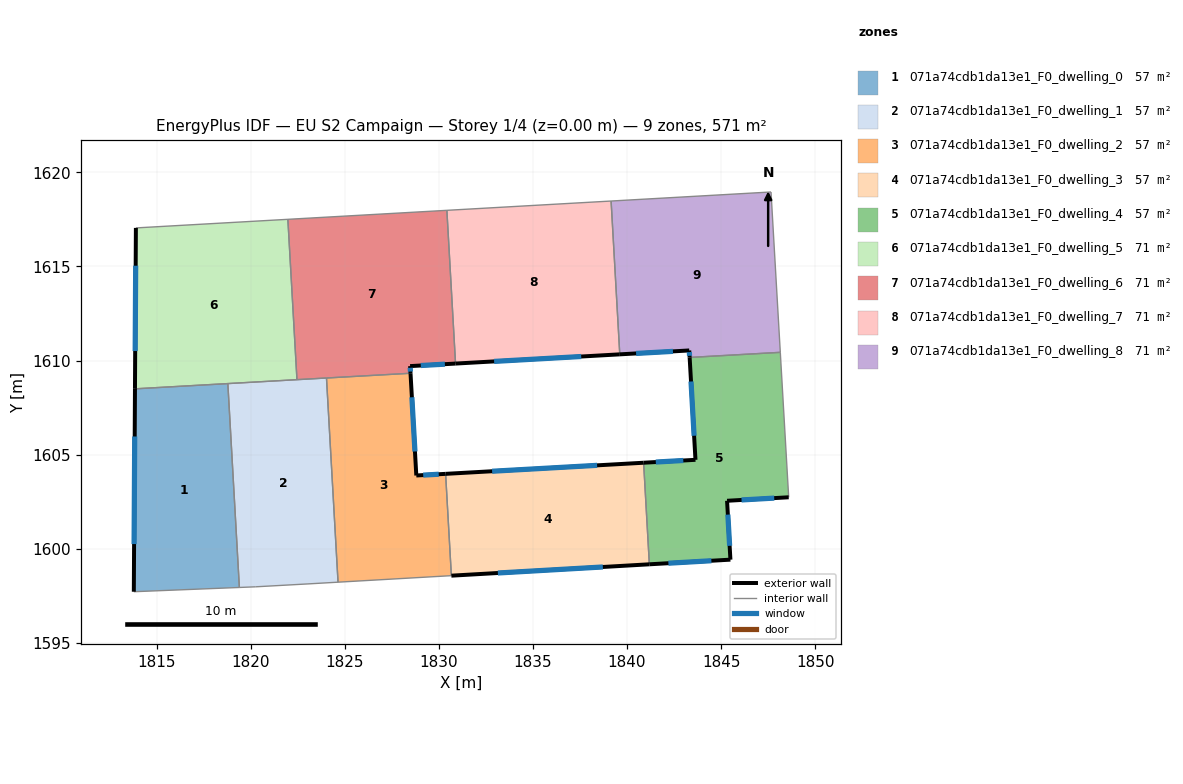
=== STOREY PLAN SPEC (per zone: floor XY polygon, exterior-wall plan segments, windows/doors) ===
zone 1: 071a74cdb1da13e1_F0_dwelling_0  (57.1 m²)
  floor: (1818.78, 1608.78) (1819.40, 1597.94) (1813.79, 1597.72) (1813.85, 1608.50)
  exterior wall: (1813.85, 1608.50) – (1813.79, 1597.72)  [10.8 m]
    window: (1813.83, 1605.97) – (1813.80, 1600.25)  [9.1 m²]
  interior walls: 3
zone 2: 071a74cdb1da13e1_F0_dwelling_1  (57.1 m²)
  floor: (1824.03, 1609.07) (1824.64, 1598.22) (1823.04, 1598.13) (1820.27, 1597.98) (1819.40, 1597.94) (1818.78, 1608.78)
  interior walls: 7
zone 3: 071a74cdb1da13e1_F0_dwelling_2  (57.1 m²)
  floor: (1828.49, 1609.33) (1828.80, 1603.89) (1830.36, 1603.98) (1830.66, 1598.57) (1824.64, 1598.22) (1824.03, 1609.07)
  exterior wall: (1828.80, 1603.89) – (1828.49, 1609.33)  [5.4 m]
    window: (1828.73, 1605.17) – (1828.57, 1608.05)  [4.6 m²]
  exterior wall: (1830.36, 1603.98) – (1828.80, 1603.89)  [1.6 m]
    window: (1829.99, 1603.96) – (1829.17, 1603.91)  [1.3 m²]
  interior walls: 4
zone 4: 071a74cdb1da13e1_F0_dwelling_3  (57.1 m²)
  floor: (1840.88, 1604.57) (1841.19, 1599.17) (1830.66, 1598.57) (1830.36, 1603.98)
  exterior wall: (1830.66, 1598.57) – (1841.19, 1599.17)  [10.5 m]
    window: (1833.13, 1598.71) – (1838.72, 1599.03)  [8.9 m²]
  exterior wall: (1840.88, 1604.57) – (1830.36, 1603.98)  [10.5 m]
    window: (1838.41, 1604.43) – (1832.83, 1604.12)  [8.9 m²]
  interior walls: 2
zone 5: 071a74cdb1da13e1_F0_dwelling_4  (57.1 m²)
  floor: (1848.15, 1610.44) (1848.59, 1602.74) (1845.32, 1602.55) (1845.49, 1599.42) (1841.19, 1599.17) (1840.88, 1604.57) (1843.64, 1604.73) (1843.33, 1610.17)
  exterior wall: (1843.64, 1604.73) – (1840.88, 1604.57)  [2.8 m]
    window: (1842.99, 1604.69) – (1841.53, 1604.61)  [2.3 m²]
  exterior wall: (1843.33, 1610.17) – (1843.64, 1604.73)  [5.4 m]
    window: (1843.40, 1608.89) – (1843.56, 1606.00)  [4.6 m²]
  exterior wall: (1845.32, 1602.55) – (1848.59, 1602.74)  [3.3 m]
    window: (1846.09, 1602.59) – (1847.82, 1602.69)  [2.8 m²]
  exterior wall: (1845.49, 1599.42) – (1845.32, 1602.55)  [3.1 m]
    window: (1845.45, 1600.15) – (1845.36, 1601.81)  [2.6 m²]
  exterior wall: (1841.19, 1599.17) – (1845.49, 1599.42)  [4.3 m]
    window: (1842.20, 1599.23) – (1844.48, 1599.36)  [3.6 m²]
  interior walls: 3
zone 6: 071a74cdb1da13e1_F0_dwelling_5  (71.3 m²)
  floor: (1821.97, 1617.51) (1822.46, 1608.99) (1813.85, 1608.50) (1813.90, 1617.05)
  exterior wall: (1813.90, 1617.05) – (1813.85, 1608.50)  [8.6 m]
    window: (1813.89, 1615.04) – (1813.86, 1610.51)  [7.2 m²]
  interior walls: 4
zone 7: 071a74cdb1da13e1_F0_dwelling_6  (71.3 m²)
  floor: (1830.42, 1617.99) (1830.89, 1609.84) (1828.47, 1609.71) (1828.49, 1609.33) (1822.46, 1608.99) (1821.97, 1617.51)
  exterior wall: (1828.47, 1609.71) – (1830.89, 1609.84)  [2.4 m]
    window: (1829.04, 1609.74) – (1830.32, 1609.81)  [2.0 m²]
  exterior wall: (1828.49, 1609.33) – (1828.47, 1609.71)  [0.4 m]
    window: (1828.49, 1609.42) – (1828.48, 1609.62)  [0.3 m²]
  interior walls: 5
zone 8: 071a74cdb1da13e1_F0_dwelling_7  (71.3 m²)
  floor: (1839.15, 1618.48) (1839.61, 1610.33) (1830.89, 1609.84) (1830.42, 1617.99)
  exterior wall: (1830.89, 1609.84) – (1839.61, 1610.33)  [8.7 m]
    window: (1832.94, 1609.96) – (1837.56, 1610.22)  [7.4 m²]
  interior walls: 3
zone 9: 071a74cdb1da13e1_F0_dwelling_8  (71.3 m²)
  floor: (1847.65, 1618.96) (1848.15, 1610.44) (1843.33, 1610.17) (1843.31, 1610.54) (1839.61, 1610.33) (1839.15, 1618.48)
  exterior wall: (1843.31, 1610.54) – (1843.33, 1610.17)  [0.4 m]
    window: (1843.31, 1610.45) – (1843.32, 1610.25)  [0.3 m²]
  exterior wall: (1839.61, 1610.33) – (1843.31, 1610.54)  [3.7 m]
    window: (1840.48, 1610.38) – (1842.44, 1610.49)  [3.1 m²]
  interior walls: 4

=== DERIVED (storey summary) ===
Building: EU S2 Campaign
Storey: 1 of 4  (floor level z = 0.00 m)
Storey gross floor area: 570.6 m²
Zones on this storey: 9
  - 071a74cdb1da13e1_F0_dwelling_0: floor 57.1 m²; exterior wall 10.8 m (32.3 m²); 1 window(s) 9.1 m²; WWR 28.1%
  - 071a74cdb1da13e1_F0_dwelling_1: floor 57.1 m²
  - 071a74cdb1da13e1_F0_dwelling_2: floor 57.1 m²; exterior wall 7.0 m (21.0 m²); 2 window(s) 5.9 m²; WWR 28.1%
  - 071a74cdb1da13e1_F0_dwelling_3: floor 57.1 m²; exterior wall 21.1 m (63.2 m²); 2 window(s) 17.8 m²; WWR 28.1%
  - 071a74cdb1da13e1_F0_dwelling_4: floor 57.1 m²; exterior wall 18.9 m (56.8 m²); 5 window(s) 16.0 m²; WWR 28.1%
  - 071a74cdb1da13e1_F0_dwelling_5: floor 71.3 m²; exterior wall 8.6 m (25.7 m²); 1 window(s) 7.2 m²; WWR 28.1%
  - 071a74cdb1da13e1_F0_dwelling_6: floor 71.3 m²; exterior wall 2.8 m (8.4 m²); 2 window(s) 2.4 m²; WWR 28.1%
  - 071a74cdb1da13e1_F0_dwelling_7: floor 71.3 m²; exterior wall 8.7 m (26.2 m²); 1 window(s) 7.4 m²; WWR 28.1%
  - 071a74cdb1da13e1_F0_dwelling_8: floor 71.3 m²; exterior wall 4.1 m (12.2 m²); 2 window(s) 3.4 m²; WWR 28.1%
Zone adjacency (shared interzone walls):
  - 071a74cdb1da13e1_F0_dwelling_0 ↔ 071a74cdb1da13e1_F0_dwelling_1
  - 071a74cdb1da13e1_F0_dwelling_0 ↔ 071a74cdb1da13e1_F0_dwelling_5
  - 071a74cdb1da13e1_F0_dwelling_1 ↔ 071a74cdb1da13e1_F0_dwelling_2
  - 071a74cdb1da13e1_F0_dwelling_1 ↔ 071a74cdb1da13e1_F0_dwelling_5
  - 071a74cdb1da13e1_F0_dwelling_1 ↔ 071a74cdb1da13e1_F0_dwelling_6
  - 071a74cdb1da13e1_F0_dwelling_2 ↔ 071a74cdb1da13e1_F0_dwelling_3
  - 071a74cdb1da13e1_F0_dwelling_2 ↔ 071a74cdb1da13e1_F0_dwelling_6
  - 071a74cdb1da13e1_F0_dwelling_3 ↔ 071a74cdb1da13e1_F0_dwelling_4
  - 071a74cdb1da13e1_F0_dwelling_4 ↔ 071a74cdb1da13e1_F0_dwelling_8
  - 071a74cdb1da13e1_F0_dwelling_5 ↔ 071a74cdb1da13e1_F0_dwelling_6
  - 071a74cdb1da13e1_F0_dwelling_6 ↔ 071a74cdb1da13e1_F0_dwelling_7
  - 071a74cdb1da13e1_F0_dwelling_7 ↔ 071a74cdb1da13e1_F0_dwelling_8